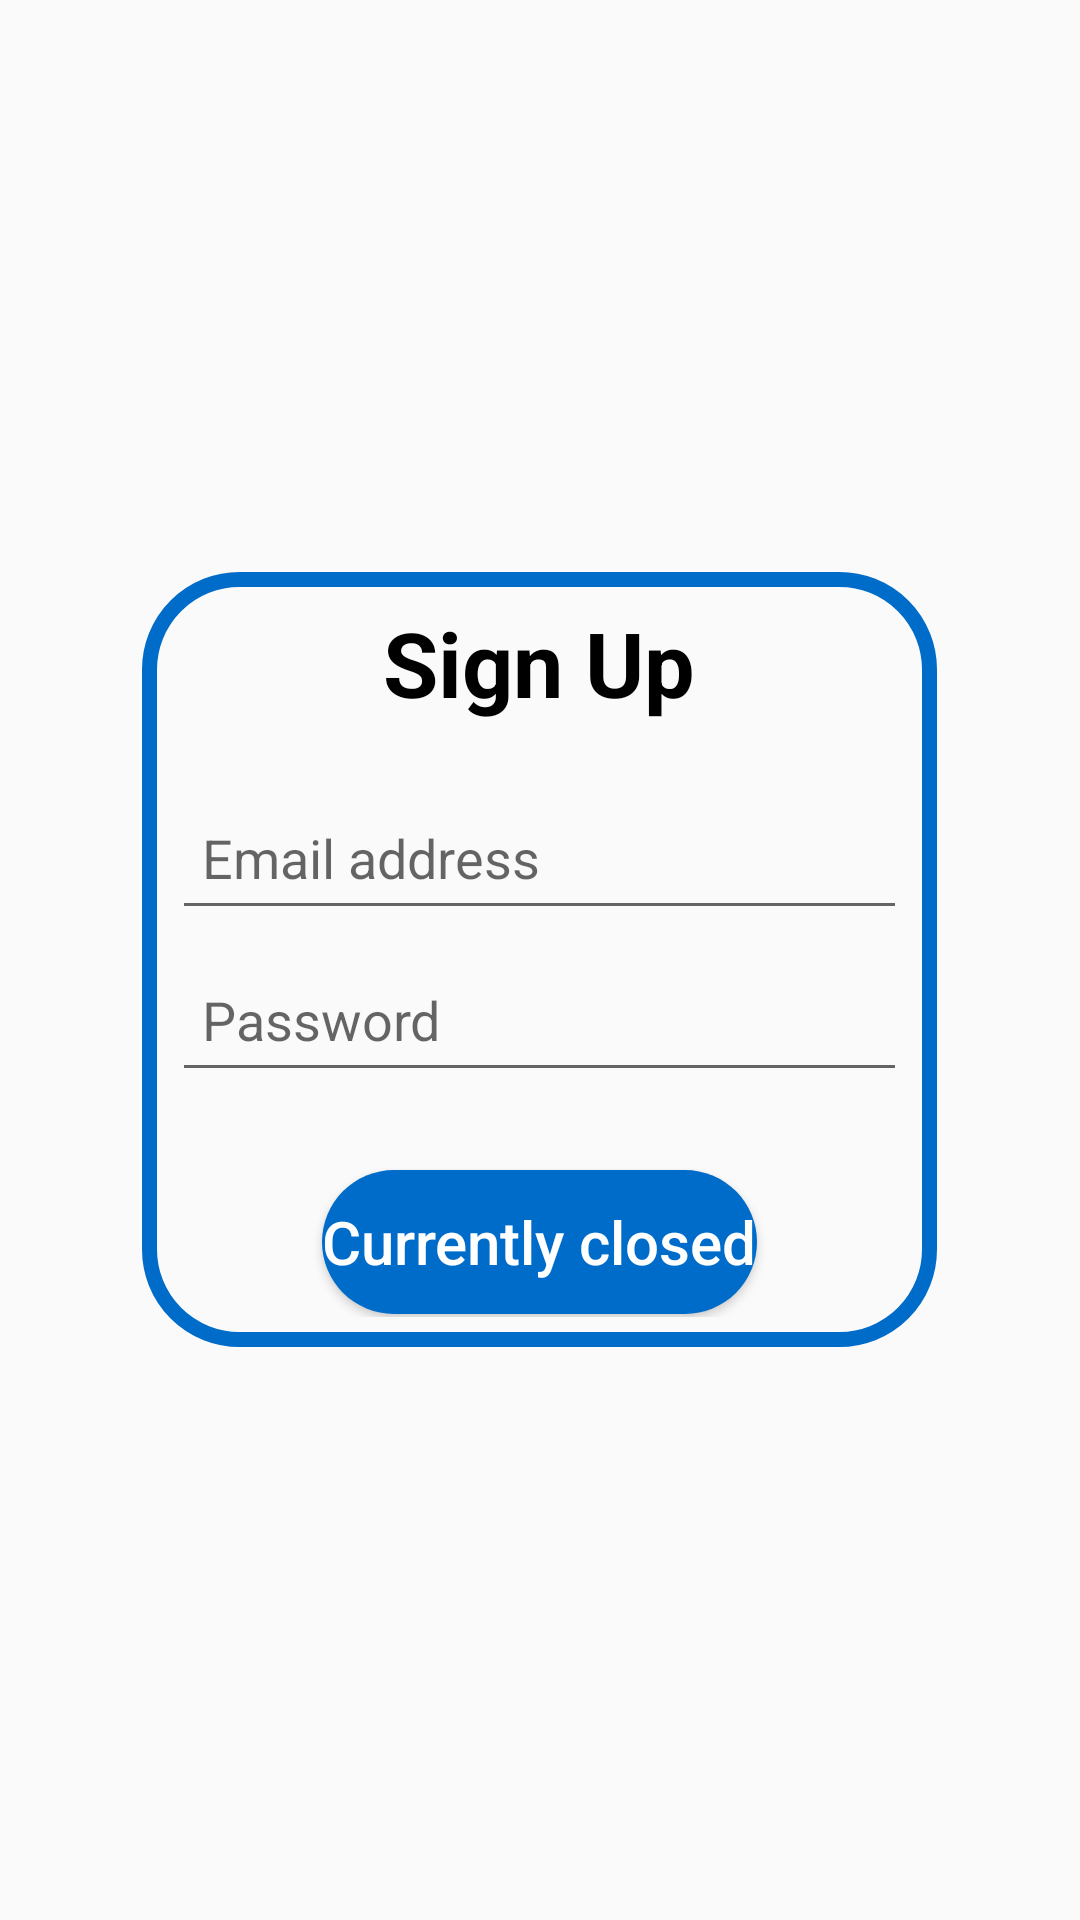

This screen was rendered from an Android layout file. Write that file and the resources it references.
<!-- AndroidManifest.xml: application theme Theme.Community -->
<!-- res/layout/activity_registration.xml -->
<?xml version="1.0" encoding="utf-8"?>
<androidx.constraintlayout.widget.ConstraintLayout xmlns:android="http://schemas.android.com/apk/res/android"
    xmlns:app="http://schemas.android.com/apk/res-auto"
    xmlns:tools="http://schemas.android.com/tools"
    android:layout_width="match_parent"
    android:layout_height="match_parent"
    tools:context=".Registration">

    <RelativeLayout
        android:id="@+id/relativeLayout2"
        android:layout_width="match_parent"
        android:layout_height="match_parent"

        >

    <LinearLayout
        android:id="@+id/login_layout"
        android:layout_width="wrap_content"
        android:layout_height="wrap_content"
        android:background="@drawable/card_shape"
        android:orientation="vertical"
        android:outlineAmbientShadowColor="@color/blue"
        android:padding="10dp"
        tools:layout_editor_absoluteX="86dp"
        tools:layout_editor_absoluteY="190dp"
        android:layout_centerHorizontal="true"
        android:layout_centerVertical="true">

        <TextView
            android:id="@+id/LoginBanner"
            android:layout_width="match_parent"
            android:layout_height="wrap_content"
            android:layout_marginBottom="1dp"
            android:gravity="center"
            android:text="Sign Up"
            android:textColor="@color/black"
            android:textSize="30sp"
            android:textStyle="bold"
            app:layout_constraintBottom_toBottomOf="parent"
            app:layout_constraintEnd_toEndOf="parent"
            app:layout_constraintStart_toStartOf="parent"
            app:layout_constraintTop_toTopOf="parent" />

        <TextView
            android:id="@+id/errorMessage"
            android:layout_width="match_parent"
            android:layout_height="wrap_content"
            android:gravity="center"
            android:text="Error Message"
            android:textColor="@color/red"
            android:textStyle="italic"
            android:visibility="gone"></TextView>

        <EditText
            android:id="@+id/EmailEditText"
            android:layout_width="match_parent"
            android:layout_height="wrap_content"
            android:layout_marginTop="20dp"
            android:layout_marginBottom="5dp"
            android:ems="10"
            android:focusableInTouchMode="true"
            android:hint="Email address"
            android:inputType="textEmailAddress"
            android:minHeight="48dp"
            android:padding="10dp"
            app:layout_constraintEnd_toEndOf="parent"
            app:layout_constraintHorizontal_bias="0.502"
            app:layout_constraintStart_toStartOf="parent"
            app:layout_constraintTop_toBottomOf="@+id/textView" />

        <EditText
            android:id="@+id/PasswordEditText"
            android:layout_width="match_parent"
            android:layout_height="wrap_content"
            android:layout_marginTop="1dp"
            android:layout_marginBottom="25dp"
            android:ems="10"
            android:focusableInTouchMode="true"
            android:hint="Password"
            android:inputType="textPassword"
            android:minHeight="48dp"
            android:padding="10dp"
            app:layout_constraintEnd_toEndOf="parent"
            app:layout_constraintStart_toStartOf="parent"
            app:layout_constraintTop_toBottomOf="@+id/editTextTextEmailAddress" />

        <Button
            android:layout_width="match_parent"
            android:layout_height="48dp"
            android:layout_marginLeft="50dp"
            android:layout_marginTop="1dp"
            android:layout_marginRight="50dp"
            android:layout_marginBottom="1dp"
            android:background="@drawable/feild_shape"
            android:text="Currently closed"
            android:textAllCaps="false"
            android:textColor="@color/white"
            android:textSize="20sp" />

    </LinearLayout>
    </RelativeLayout>

</androidx.constraintlayout.widget.ConstraintLayout>
<!-- resources referenced by this layout -->
<resources>
  <color name="black">#FF000000</color>
  <color name="blue">#006CCA</color>
  <color name="red">#E50F0F</color>
  <color name="white">#FFFFFFFF</color>
  <!-- drawable card_shape (drawable) -->
  <?xml version="1.0" encoding="utf-8"?>
  
  <shape xmlns:android="http://schemas.android.com/apk/res/android"
      android:shape="rectangle">
      <stroke android:color="@color/blue"
          android:width="5dp"></stroke>
      <corners android:radius="30dp"></corners>
  
  </shape>
  <!-- drawable feild_shape (drawable) -->
  <?xml version="1.0" encoding="utf-8"?>
  
  <shape xmlns:android="http://schemas.android.com/apk/res/android"
      android:shape="rectangle">
  <solid android:color="@color/blue"></solid>
      <corners android:radius="100dp"
          ></corners>
  </shape>
  <style name="Theme.Community" parent="Theme.AppCompat.Light.NoActionBar">
          
          <item name="colorPrimary">@color/yellow</item>
          <item name="colorPrimaryDark">@color/black</item>
          <item name="colorAccent">@color/white</item>
          
      </style>
  <color name="yellow">#FFFC00</color>
</resources>
